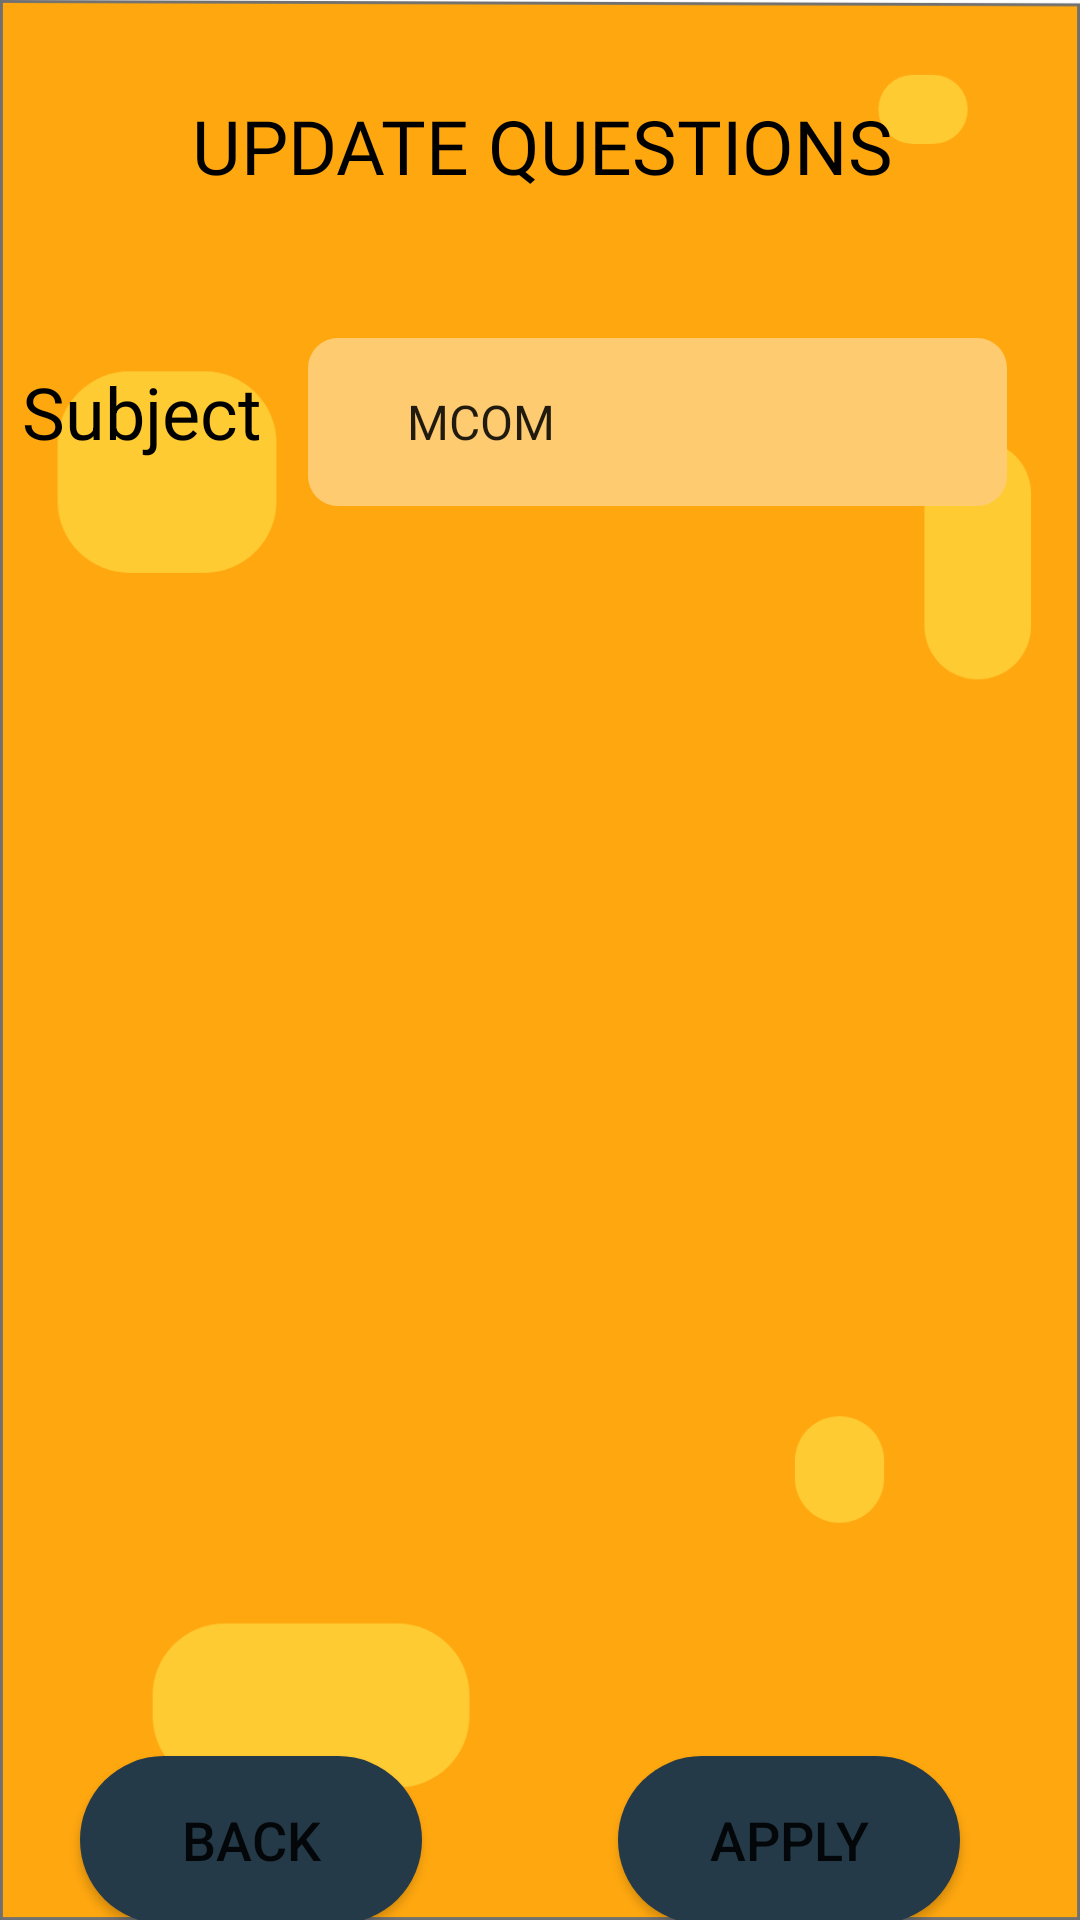

Here is an Android app screen rendered from its layout file. Give the layout XML and the strings, colors and styles it references.
<!-- AndroidManifest.xml: application theme Theme.GTUIMPQUESTIONS -->
<!-- res/layout/activity_updatevalue.xml -->
<?xml version="1.0" encoding="utf-8"?>
<androidx.constraintlayout.widget.ConstraintLayout xmlns:android="http://schemas.android.com/apk/res/android"
    xmlns:app="http://schemas.android.com/apk/res-auto"
    xmlns:tools="http://schemas.android.com/tools"
    android:layout_width="match_parent"
    android:layout_height="match_parent"
    android:background="@drawable/background3"
    android:focusable="true"
    tools:context=".Updatevalue">

    <Button
        android:id="@+id/button6"
        android:layout_width="114dp"
        android:layout_height="56dp"
        android:background="@drawable/btn"
        android:focusable="auto"
        android:text="@string/back"
        android:textSize="18sp"
        android:visibility="visible"
        app:layout_constraintBottom_toBottomOf="parent"
        app:layout_constraintEnd_toStartOf="@+id/button5"
        app:layout_constraintHorizontal_bias="0.291"
        app:layout_constraintStart_toStartOf="parent"
        app:layout_constraintTop_toBottomOf="@+id/editTextTextPersonName7"
        app:layout_constraintVertical_bias="0.681" />

    <Button
        android:id="@+id/button5"
        android:layout_width="114dp"
        android:layout_height="56dp"
        android:layout_marginEnd="40dp"
        android:background="@drawable/btn"
        android:focusable="auto"
        android:text="@string/apply"
        android:textSize="18sp"
        android:visibility="visible"
        app:layout_constraintBaseline_toBaselineOf="@+id/button6"
        app:layout_constraintEnd_toEndOf="parent" />

    <TextView
        android:id="@+id/textView16"
        android:layout_width="370dp"
        android:layout_height="41dp"
        android:layout_marginTop="28dp"
        android:fontFamily="@font/bold"
        android:gravity="center"
        android:text="@string/update_existing_questions"
        android:textColor="@color/black"
        android:textSize="25sp"
        app:layout_constraintEnd_toEndOf="parent"
        app:layout_constraintHorizontal_bias="0.487"
        app:layout_constraintStart_toStartOf="parent"
        app:layout_constraintTop_toTopOf="parent" />

    <EditText
        android:id="@+id/editTextTextPersonName5"
        android:layout_width="266dp"
        android:layout_height="56dp"
        android:background="@drawable/inputtext"
        android:ems="10"
        android:focusable="auto"
        android:hint="@string/option_a"
        android:importantForAutofill="no"
        android:inputType="textPersonName"
        android:textColor="@color/black"
        android:visibility="invisible"
        app:layout_constraintBaseline_toBaselineOf="@+id/textView21"
        app:layout_constraintEnd_toEndOf="parent"
        app:layout_constraintHorizontal_bias="0.834"
        app:layout_constraintStart_toStartOf="parent" />

    <Spinner
        android:id="@+id/spinner2"
        android:layout_width="233dp"
        android:layout_height="56dp"
        android:background="@drawable/inputtext"
        android:entries="@array/subjects_list"
        android:scrollbarSize="25sp"
        app:layout_constraintBaseline_toBaselineOf="@+id/textView17"
        app:layout_constraintEnd_toEndOf="parent"
        app:layout_constraintHorizontal_bias="0.808"
        app:layout_constraintStart_toStartOf="parent" />

    <EditText
        android:id="@+id/editTextTextPersonName6"
        android:layout_width="266dp"
        android:layout_height="56dp"
        android:background="@drawable/inputtext"
        android:ems="10"
        android:focusable="auto"
        android:hint="@string/option_c"
        android:importantForAutofill="no"
        android:inputType="textPersonName"
        android:textColor="@color/black"
        android:visibility="invisible"
        app:layout_constraintBaseline_toBaselineOf="@+id/textView23"
        app:layout_constraintEnd_toEndOf="parent"
        app:layout_constraintHorizontal_bias="0.834"
        app:layout_constraintStart_toStartOf="parent" />

    <TextView
        android:id="@+id/textView21"
        android:layout_width="wrap_content"
        android:layout_height="wrap_content"
        android:layout_marginTop="40dp"
        android:focusable="auto"
        android:text="@string/option_a"
        android:textColor="@color/black"
        android:textSize="20sp"
        android:visibility="invisible"
        app:layout_constraintEnd_toStartOf="@+id/editTextTextPersonName2"
        app:layout_constraintHorizontal_bias="0.533"
        app:layout_constraintStart_toStartOf="parent"
        app:layout_constraintTop_toBottomOf="@+id/editTextTextPersonName" />

    <Spinner
        android:id="@+id/spinner_forq"
        android:layout_width="350dp"
        android:layout_height="50dp"
        android:layout_marginTop="16dp"
        android:background="@drawable/inputtext"
        android:scrollbarSize="25sp"
        android:visibility="invisible"
        app:layout_constraintEnd_toEndOf="parent"
        app:layout_constraintHorizontal_bias="0.491"
        app:layout_constraintStart_toStartOf="parent"
        app:layout_constraintTop_toBottomOf="@+id/spinner2" />

    <TextView
        android:id="@+id/textView23"
        android:layout_width="wrap_content"
        android:layout_height="wrap_content"
        android:layout_marginTop="40dp"
        android:focusable="auto"
        android:text="@string/option_c"
        android:textColor="@color/black"
        android:textSize="20sp"
        android:visibility="invisible"
        app:layout_constraintEnd_toStartOf="@+id/editTextTextPersonName2"
        app:layout_constraintHorizontal_bias="0.555"
        app:layout_constraintStart_toStartOf="parent"
        app:layout_constraintTop_toBottomOf="@+id/textView22" />

    <EditText
        android:id="@+id/editTextTextPersonName"
        android:layout_width="350dp"
        android:layout_height="50dp"
        android:layout_marginTop="20dp"
        android:background="@drawable/inputtext"
        android:ems="10"
        android:focusable="auto"
        android:hint="@string/q"
        android:importantForAutofill="no"
        android:inputType="textMultiLine"
        android:textColor="@color/black"
        android:visibility="invisible"
        app:layout_constraintEnd_toEndOf="parent"
        app:layout_constraintHorizontal_bias="0.459"
        app:layout_constraintStart_toStartOf="parent"
        app:layout_constraintTop_toBottomOf="@+id/spinner_forq" />

    <TextView
        android:id="@+id/textView24"
        android:layout_width="wrap_content"
        android:layout_height="wrap_content"
        android:layout_marginTop="40dp"
        android:focusable="auto"
        android:text="@string/option_d"
        android:textColor="@color/black"
        android:textSize="20sp"
        android:visibility="invisible"
        app:layout_constraintEnd_toStartOf="@+id/editTextTextPersonName2"
        app:layout_constraintHorizontal_bias="0.444"
        app:layout_constraintStart_toStartOf="parent"
        app:layout_constraintTop_toBottomOf="@+id/textView23" />

    <EditText
        android:id="@+id/editTextTextPersonName7"
        android:layout_width="266dp"
        android:layout_height="56dp"
        android:background="@drawable/inputtext"
        android:ems="10"
        android:focusable="auto"
        android:hint="@string/option_d"
        android:importantForAutofill="no"
        android:inputType="textPersonName"
        android:textColor="@color/black"
        android:visibility="invisible"
        app:layout_constraintBaseline_toBaselineOf="@+id/textView24"
        app:layout_constraintEnd_toEndOf="parent"
        app:layout_constraintHorizontal_bias="0.841"
        app:layout_constraintStart_toStartOf="parent" />

    <TextView
        android:id="@+id/textView22"
        android:layout_width="wrap_content"
        android:layout_height="wrap_content"
        android:layout_marginTop="40dp"
        android:focusable="auto"
        android:text="@string/option_b"
        android:textColor="@color/black"
        android:textSize="20sp"
        android:visibility="invisible"
        app:layout_constraintEnd_toStartOf="@+id/editTextTextPersonName2"
        app:layout_constraintHorizontal_bias="0.555"
        app:layout_constraintStart_toStartOf="parent"
        app:layout_constraintTop_toBottomOf="@+id/textView21" />

    <EditText
        android:id="@+id/editTextTextPersonName2"
        android:layout_width="266dp"
        android:layout_height="56dp"
        android:background="@drawable/inputtext"
        android:ems="10"
        android:focusable="auto"
        android:hint="@string/option_b"
        android:importantForAutofill="no"
        android:inputType="textPersonName"
        android:textColor="@color/black"
        android:visibility="invisible"
        app:layout_constraintBaseline_toBaselineOf="@+id/textView22"
        app:layout_constraintEnd_toEndOf="parent"
        app:layout_constraintHorizontal_bias="0.834"
        app:layout_constraintStart_toStartOf="parent" />

    <TextView
        android:id="@+id/textView17"
        android:layout_width="wrap_content"
        android:layout_height="wrap_content"
        android:layout_marginTop="52dp"
        android:text="@string/subject"
        android:textColor="@color/black"
        android:textSize="24sp"
        app:layout_constraintEnd_toStartOf="@+id/spinner2"
        app:layout_constraintHorizontal_bias="0.328"
        app:layout_constraintStart_toStartOf="parent"
        app:layout_constraintTop_toBottomOf="@+id/textView16" />

</androidx.constraintlayout.widget.ConstraintLayout>
<!-- resources referenced by this layout -->
<resources>
  <string-array name="subjects_list">
          <item>MCOM</item>
          <item>AJAVA</item>
          <item>NMA</item>
      </string-array>
  <color name="black">#FF000000</color>
  <!-- drawable background3: png bitmap (drawable-hdpi, 21533 bytes) -->
  <!-- drawable btn (drawable) -->
  <?xml version="1.0" encoding="utf-8"?>
  <shape android:shape="rectangle" xmlns:android="http://schemas.android.com/apk/res/android">
      <corners android:radius="50sp" />
      <solid android:color="@color/darkblue"/>
  </shape>
  <!-- drawable inputtext (drawable) -->
  <?xml version="1.0" encoding="utf-8"?>
  <shape android:shape="rectangle" xmlns:android="http://schemas.android.com/apk/res/android">
  
      <corners android:radius="10dp" />
      <solid android:color="@color/lightorange" />
      <padding android:top="5dp" android:right="25dp" android:left="25dp" android:bottom="5dp" />
  </shape>
  <string name="apply">Apply</string>
  <string name="back">Back</string>
  <string name="option_a">Option A</string>
  <string name="option_b">Option B</string>
  <string name="option_c">Option C</string>
  <string name="option_d">Option D</string>
  <string name="q">Enter Question</string>
  <string name="subject">Subject</string>
  <string name="update_existing_questions">UPDATE QUESTIONS</string>
  <style name="Theme.GTUIMPQUESTIONS" parent="Theme.MaterialComponents.DayNight.DarkActionBar">
          
          <item name="colorPrimary">@color/darkblue</item>
          <item name="colorPrimaryVariant">@color/darkblue</item>
          <item name="colorOnPrimary">@color/white</item>
          
          <item name="colorSecondary">@color/teal_200</item>
          <item name="colorSecondaryVariant">@color/teal_700</item>
          <item name="colorOnSecondary">@color/black</item>
          
          <item name="android:statusBarColor" tools:targetApi="l">?attr/colorPrimaryVariant</item>
          
          <item name="windowNoTitle">true</item>
          <item name="windowActionBar">false</item>
      </style>
  <color name="darkblue">#253A48</color>
  <color name="lightorange">#FFCB71</color>
  <color name="white">#FFFFFFFF</color>
  <color name="teal_200">#FF03DAC5</color>
  <color name="teal_700">#FF018786</color>
</resources>
